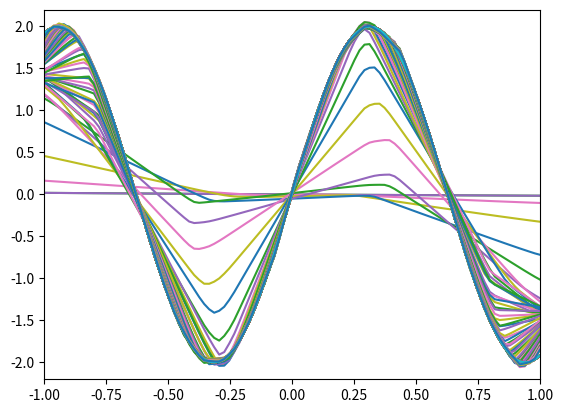

Source code (Python):
#!/usr/bin/env python
# coding: utf-8

# In[11]:


import matplotlib.pyplot as plt
import numpy as np
import time

amplitude = 2
offset = 0
frequency = 5
samples = 1000

batchsize = 15
learning_rate = 0.0001

x0 = np.linspace(-1, 1, samples)

def true_y (x):
    return np.sin(x*frequency)*amplitude+offset

y0 = true_y (x0)
plt.plot(x0, y0)
plt.xlim ([-1,1])
plt.ylim ([-amplitude*1.1,amplitude*1.1])
plt.show()


# In[ ]:





# In[12]:



class Layer_Dense:
    
    def __init__ (self, n_inputs, n_neurons):
        self.weights =  0.1*np.random.randn(n_inputs, n_neurons)
        self.biases = np.zeros((1, n_neurons))
        
    def forward (self, inputs):
        self.inputs = inputs
        self.output = np.dot (inputs, self.weights) + self.biases


    def backward (self, dvalues):
        self.dweights = np.dot (self.inputs.T, dvalues)
        self.dbiases = np.sum (dvalues, axis=0, keepdims=True)
        self.dinputs = np.dot (dvalues, self.weights.T)
        
    def update_params (self):
        self.weights += -learning_rate * self.dweights
        self.biases += -learning_rate * self.dbiases
            

class Activation_ReLU:
    def forward (self, inputs):
        self.inputs = inputs
        self.output = np.maximum (0, inputs)
    def backward (self, dvalues):
        self.dinputs = dvalues.copy()
        self.dinputs[self.inputs <= 0] = 0

class LossMSE:
    def forward (self, inputs, y_true):
        # calculated the mse for all samples
        self.inputs = inputs
        self.loss = np.mean((inputs - y_true)**2)
        self.output = inputs
        
    def backward (self, dvalues, ytrue):

        self.dinputs = 2*(dvalues - ytrue)

        
        
# model structure
dense1 = Layer_Dense (1, 25)
activation1 = Activation_ReLU()
dense2 = Layer_Dense (25, 150)
activation2 = Activation_ReLU()
dense3 = Layer_Dense (150, 1)

loss_activation = LossMSE()

def forward_all (inputs):
    dense1.forward (inputs)
    activation1.forward (dense1.output)
    dense2.forward (activation1.output)
    activation2.forward (dense2.output)
    dense3.forward (activation2.output)
    loss_activation.forward (dense3.output, true_y(inputs))

def backward_all (inputs):
    loss_activation.backward (loss_activation.output,  true_y(inputs))
    dense3.backward (loss_activation.dinputs)
    activation2.backward (dense3.dinputs)
    dense2.backward (activation2.dinputs)
    activation1.backward (dense2.dinputs)
    dense1.backward (activation1.dinputs)
                            

s = np.sort(np.random.random((15,1))*2.5-1.2,axis = 0)
forward_all ( s)
def visualize():
    y1 = dense3.output.flatten()
    plt.plot(x0, y0)
    x1 = s.flatten()
    plt.plot(x1, y1)
    
    plt.show()

def visualize2():
    x1 = np.linspace(-1, 1, 100)
    y0 = true_y (x1)
    forward_all (x1.reshape(100,1))
    y1 = dense3.output.flatten()
    plt.plot(x1, y0)
    plt.plot(x1, y1)
    plt.xlim ([-1,1])
    plt.ylim ([-amplitude*1.1,amplitude*1.1])
    error = np.mean((y1-y0)**2)
    print ("MSE: ", error)
    plt.show()
    
    return error
    
visualize2()


# In[13]:



# stochastic gradient descent loop
mse = visualize2()
n = 0

while (mse > 0.0003):
    n += 1
    
    # s = a set of x samples between -2.5 and 2.5 of size batchsize
    
    s = np.random.random((batchsize,1))*2.5-1.25
    
    forward_all (s)
    backward_all (s)
    dense3.update_params()
    dense2.update_params()
    dense1.update_params()
    if n % 1000 == 0:
        print ("Step: ", n)
        mse = visualize2()


# In[ ]:



# In[203]:









# In[ ]:




